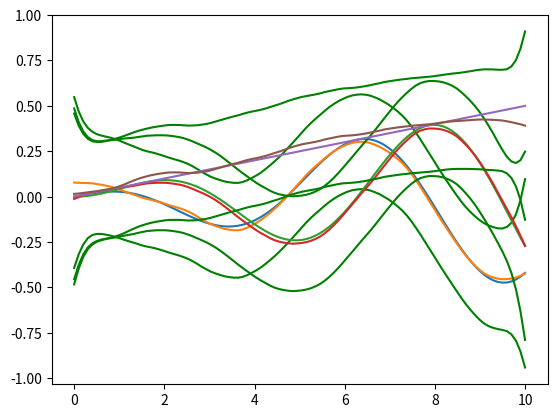
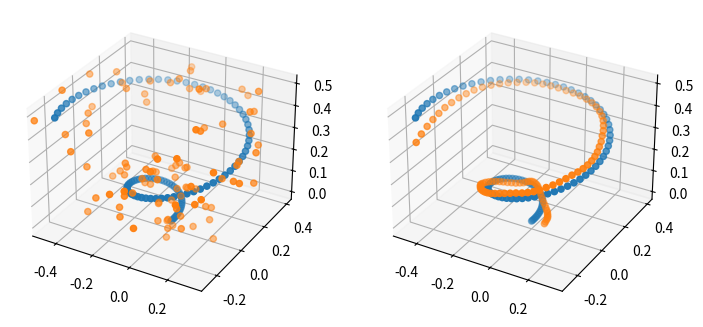
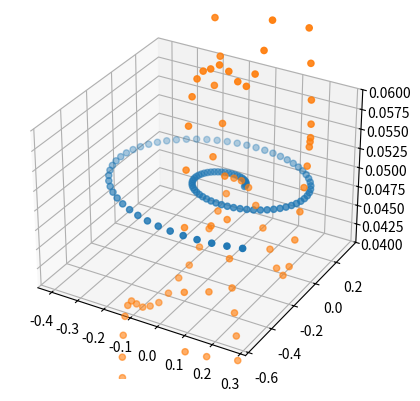

The matplotlib source for these figures, in order:
from dataclasses import dataclass
from typing import Any

import matplotlib.pyplot as plt
import numpy as np


def generate_velocity(t):
    """Construct simulated trajectory derivative"""
    dx = 0.05 * (np.cos(t) - t * np.sin(t))
    dy = 0.05 * (np.sin(t) + t * np.cos(t))
    dz = 0.05 * np.ones(t.shape)
    return np.hstack([dx[:, None], dy[:, None], dz[:, None]])


def generate_trajectory(t):
    """Construct simulated trajectory that appears as a cork screw."""

    x = 0.05 * t * np.cos(t)
    y = 0.05 * t * np.sin(t)
    z = 0.05 * t
    r = np.hstack([x[:, None], y[:, None], z[:, None]])

    # Axis angle
    dr = generate_velocity(t)
    axis_angle = (
        2 * np.pi * (0.1) * t[:, None] * (dr / np.linalg.norm(dr, axis=1)[:, None])
    )
    return np.hstack([axis_angle, r])


def get_random(ovar, pvar, seed=42):
    rng = np.random.default_rng(seed)
    return np.hstack(
        [rng.normal(0, ovar, size=(100, 3)), rng.normal(0, pvar, size=(100, 3))]
    )


def plot(lst_arr, lst_other=[], zlim=[]):
    fig = plt.figure(figsize=plt.figaspect(9 / 16))
    col = 2 if lst_other else 1

    ax = fig.add_subplot(1, col, 1, projection="3d")
    if zlim:
        ax.set_zlim(zlim[0], zlim[1])
    for arr in lst_arr:
        ax.scatter(arr[:, 0], arr[:, 1], arr[:, 2])

    if lst_other:
        ax2 = fig.add_subplot(
            1, col, 2, projection="3d", sharex=ax, sharey=ax, sharez=ax, shareview=ax
        )
        for arr in lst_other:
            ax2.scatter(arr[:, 0], arr[:, 1], arr[:, 2])
    plt.show()


def constructA(dt: float):
    aa = np.array(
        [
            [1, 0, 0, 0, 0, 0, dt, 0, 0, 0, 0, 0, 0, 0, 0],
            [0, 1, 0, 0, 0, 0, 0, dt, 0, 0, 0, 0, 0, 0, 0],
            [0, 0, 1, 0, 0, 0, 0, 0, dt, 0, 0, 0, 0, 0, 0],
        ]
    )

    p = np.array(
        [
            [0, 0, 0, 1, 0, 0, 0, 0, 0, dt, 0, 0, 0.5 * dt * dt, 0, 0],
            [0, 0, 0, 0, 1, 0, 0, 0, 0, 0, dt, 0, 0, 0.5 * dt * dt, 0],
            [0, 0, 0, 0, 0, 1, 0, 0, 0, 0, 0, dt, 0, 0, 0.5 * dt * dt],
        ]
    )

    av = np.array(
        [
            [0, 0, 0, 0, 0, 0, 1, 0, 0, 0, 0, 0, 0, 0, 0],
            [0, 0, 0, 0, 0, 0, 0, 1, 0, 0, 0, 0, 0, 0, 0],
            [0, 0, 0, 0, 0, 0, 0, 0, 1, 0, 0, 0, 0, 0, 0],
        ]
    )

    v = np.array(
        [
            [0, 0, 0, 0, 0, 0, 0, 0, 0, 1, 0, 0, dt, 0, 0],
            [0, 0, 0, 0, 0, 0, 0, 0, 0, 0, 1, 0, 0, dt, 0],
            [0, 0, 0, 0, 0, 0, 0, 0, 0, 0, 0, 1, 0, 0, dt],
        ]
    )

    a = np.array(
        [
            [0, 0, 0, 0, 0, 0, 0, 0, 0, 0, 0, 0, 1, 0, 0],
            [0, 0, 0, 0, 0, 0, 0, 0, 0, 0, 0, 0, 0, 1, 0],
            [0, 0, 0, 0, 0, 0, 0, 0, 0, 0, 0, 0, 0, 0, 1],
        ]
    )

    # Constant Process matrix
    return np.vstack([aa, p, av, v, a])


@dataclass
class CholeskySmootherOptions:
    N: int = 15
    M: int = 6
    K: int = 99

    dt: float = 0.1

    osig: float = 1.0
    psig: float = 1.0

    ovsig: float = 1.0
    vsig: float = 1.0
    asig: float = 1.0

    mosig: float = 1.0
    mpsig: float = 1.0


def _construct_model_martix(op):
    """Construct the Model Matrix H which expresses the process and observation
    model across K+1 measurements(i.e. entire trajectory).
    """

    # Time delta between samples
    A_o = constructA(op.dt)
    A_inv = np.identity(op.N * (op.K + 1))

    # Populate off diagonal.
    offset = lambda i: op.N * i
    for i in range(op.K):
        A_inv[offset(i + 1) : offset(i + 2), offset(i) : offset(i + 1)] = -A_o

    # Required for state variance estimate.
    A = np.linalg.inv(A_inv)

    C_o = np.zeros((op.M, op.N))
    C_o[:, : op.M] = np.identity(op.M)
    C = np.zeros((op.M * (op.K + 1), op.N * (op.K + 1)))

    # Populate diagonal
    for i in range(op.K + 1):
        C[op.M * i : op.M * (i + 1), op.N * i : op.N * (i + 1)] = C_o

    # Return H matrix.
    return (np.vstack([A_inv, C]), A, C)


def _construct_noise_matrix(op):
    # Noise Matrix. First N*(K+1) is related to motion, next M*(K+1) is related
    # to observation.
    N = op.N
    M = op.M
    K = op.K

    W = np.identity((N + M) * (K + 1))
    for i in range(K + 1):
        offset = lambda i: N * (K + 1) + M * i
        # Assign Measured AngleAxis Noise.
        ori_offset = offset(i)
        W[ori_offset : ori_offset + 3, ori_offset : ori_offset + 3] = np.diag(
            op.mosig * np.ones((3,))
        )

        # Assign Measured Position Noise.
        pos_offset = offset(i) + 3
        W[pos_offset : pos_offset + 3, pos_offset : pos_offset + 3] = np.diag(
            op.mpsig * np.ones((3,))
        )

        if i == 0:
            # initial, treat noise like observation noise since we pick initial
            # state from observation.
            # Assign AngleAxis Noise.
            ori_offset = offset(i)
            W[ori_offset : ori_offset + 3, ori_offset : ori_offset + 3] = np.diag(
                op.mosig * np.ones((3,))
            )

            # Assign Position Noise.
            pos_offset = offset(i) + 3
            W[pos_offset : pos_offset + 3, pos_offset : pos_offset + 3] = np.diag(
                op.mpsig * np.ones((3,))
            )

            # Assign Angular Velocity Noise.
            vel_offset = offset(i) + 6
            W[vel_offset : vel_offset + 3, vel_offset : vel_offset + 3] = np.diag(
                op.mosig * np.ones((3,))
            )

            # Assign Velocity Noise.
            vel_offset = offset(i) + 9
            W[vel_offset : vel_offset + 3, vel_offset : vel_offset + 3] = np.diag(
                op.mpsig * np.ones((3,))
            )

            # Assign Acceleration Noise.
            acc_offset = offset(i) + 12
            W[acc_offset : acc_offset + 3, acc_offset : acc_offset + 3] = np.diag(
                op.mpsig * np.ones((3,))
            )
            continue

        offset = lambda i: N * i

        # Assign AngleAxis Noise.
        ori_offset = offset(i)
        W[ori_offset : ori_offset + 3, ori_offset : ori_offset + 3] = np.diag(
            op.osig * np.ones((3,))
        )

        # Assign Position Noise.
        pos_offset = offset(i) + 3
        W[pos_offset : pos_offset + 3, pos_offset : pos_offset + 3] = np.diag(
            op.psig * np.ones((3,))
        )

        # Assign Angular Velocity Noise.
        vel_offset = offset(i) + 6
        W[vel_offset : vel_offset + 3, vel_offset : vel_offset + 3] = np.diag(
            op.ovsig * np.ones((3,))
        )

        # Assign Velocity Noise.
        vel_offset = offset(i) + 9
        W[vel_offset : vel_offset + 3, vel_offset : vel_offset + 3] = np.diag(
            op.vsig * np.ones((3,))
        )

        # Assign Acceleration Noise.
        acc_offset = offset(i) + 12
        W[acc_offset : acc_offset + 3, acc_offset : acc_offset + 3] = np.diag(
            op.asig * np.ones((3,))
        )

    # Required for Covariance calculation.
    Q = W[: N * (K + 1), : N * (K + 1)]
    R = W[N * (K + 1) : (N + M) * (K + 1), N * (K + 1) : (N + M) * (K + 1)]
    return W, Q, R


def CholeskySmoother(observations, op, t):
    """Given 6DoF Observations structure as convex problem over trajectory and
    solve with cholesky decomposition.

    Assume the state xi we are tracking is:
    - angleaxis 3
    - position 3
    - angular velocity 3
    - velocity 3
    - acceleration 3
    Total: 15

    Here I will assume that:
    - Ak = A0 - process model
    - Qk = Q0 - process noise
    - Ck = C0 - observation model
    - Rk = R0 - observation noise
    """

    # Number of internal states.
    N = op.N
    # Number of observed states.
    M = op.M
    # K - max step index in the trajectory
    K = op.K

    # Construct Initial state, Inputs and Observations vector.
    Z = np.zeros(((N + M) * (K + 1), 1))

    # Here we assume the initial state and inputs are zero, only populate
    # observations
    offset = lambda i: (K + 1) * N + i * M
    for i in range(K + 1):
        Z[offset(i) : offset(i + 1), 0] = observations[i, :]

    Z[:6, 0] = observations[0, :]
    Z[9:12, 0] = generate_velocity(t)[0, :]

    H, A, C = _construct_model_martix(op)
    W, Q, R = _construct_noise_matrix(op)

    # Covariance Calculation
    P_check = A @ Q @ A.T
    P_hat = np.linalg.inv(np.linalg.inv(P_check) + C.T @ np.linalg.inv(R) @ C)

    # The Key Terms are H,W,Z
    # H - Model Matrix made of Ai and Ci Matricies
    # W - Noise Matrix made of Qi and Ri
    # Z - Xo, Vi, Yi

    W_inv = np.linalg.inv(W)
    X_est = np.linalg.solve(H.T @ W_inv @ H, H.T @ W_inv @ Z)
    return X_est.reshape((K + 1, N), order="C"), P_hat


def trace(index, t, y, res, cov):
    sig = np.sqrt(cov.diagonal()[index::15])
    plt.plot(t, y[:, index])
    plt.plot(t, res[:, index])
    plt.plot(t, res[:, index] + 3 * sig, color="green")
    plt.plot(t, res[:, index] - 3 * sig, color="green")
    plt.show()


if __name__ == "__main__":
    t = np.linspace(0, 10, 100)
    v = generate_trajectory(t)
    dv = generate_velocity(t)

    observations = v + get_random(0.01, 0.08, seed=42)
    scale = 1e-3
    options = CholeskySmootherOptions(
        N=15,
        M=6,
        K=99,
        dt=0.1,
        osig=1.0,
        ovsig=1.0,
        psig=scale * 1,
        vsig=scale * 10,
        asig=scale * 80,
        mpsig=scale * 80,
        mosig=1.0,
    )

    res, cov = CholeskySmoother(observations, options, t)

    print(
        f"L2 Norm: {1e3*np.linalg.norm(observations[:,3:] - v[:,3:])/options.K} No Smooth Dist mm per frame"
    )
    print(
        f"L2 Norm: {1e3*np.linalg.norm(res[:, 3:6] - v[:,3:])/options.K} With Smooth Dist mm per frame"
    )
    print(
        f"L2 Norm: {1e3*np.linalg.norm(res[:, 9:12] - dv[:,:])/options.K} With Smooth Vel Error mm/s per frame"
    )
    print(
        f"L2 Norm: {np.linalg.norm(observations[:,:3] - v[:,:3])/options.K} No Smooth Ori rad per frame"
    )
    print(
        f"L2 Norm: {np.linalg.norm(res[:, :3] - v[:,:3])/options.K} With Smooth Ori rad per frame"
    )

    trace(3, t, v, res, cov)
    trace(4, t, v, res, cov)
    trace(5, t, v, res, cov)

    # # Plot positions
    plot(
        [v[:, 3:], observations[:, 3:]],
        [v[:, 3:], res[:, 3:]],
    )

    # # Plot velocities
    plot([dv[:, :], res[:, 9:]], zlim=[0.04, 0.06])

    # # Plot Orientations
    # plot(
    #     [v[:, :], observations[:, :]],
    #     [v[:, :], res[:, :]],
    # )
